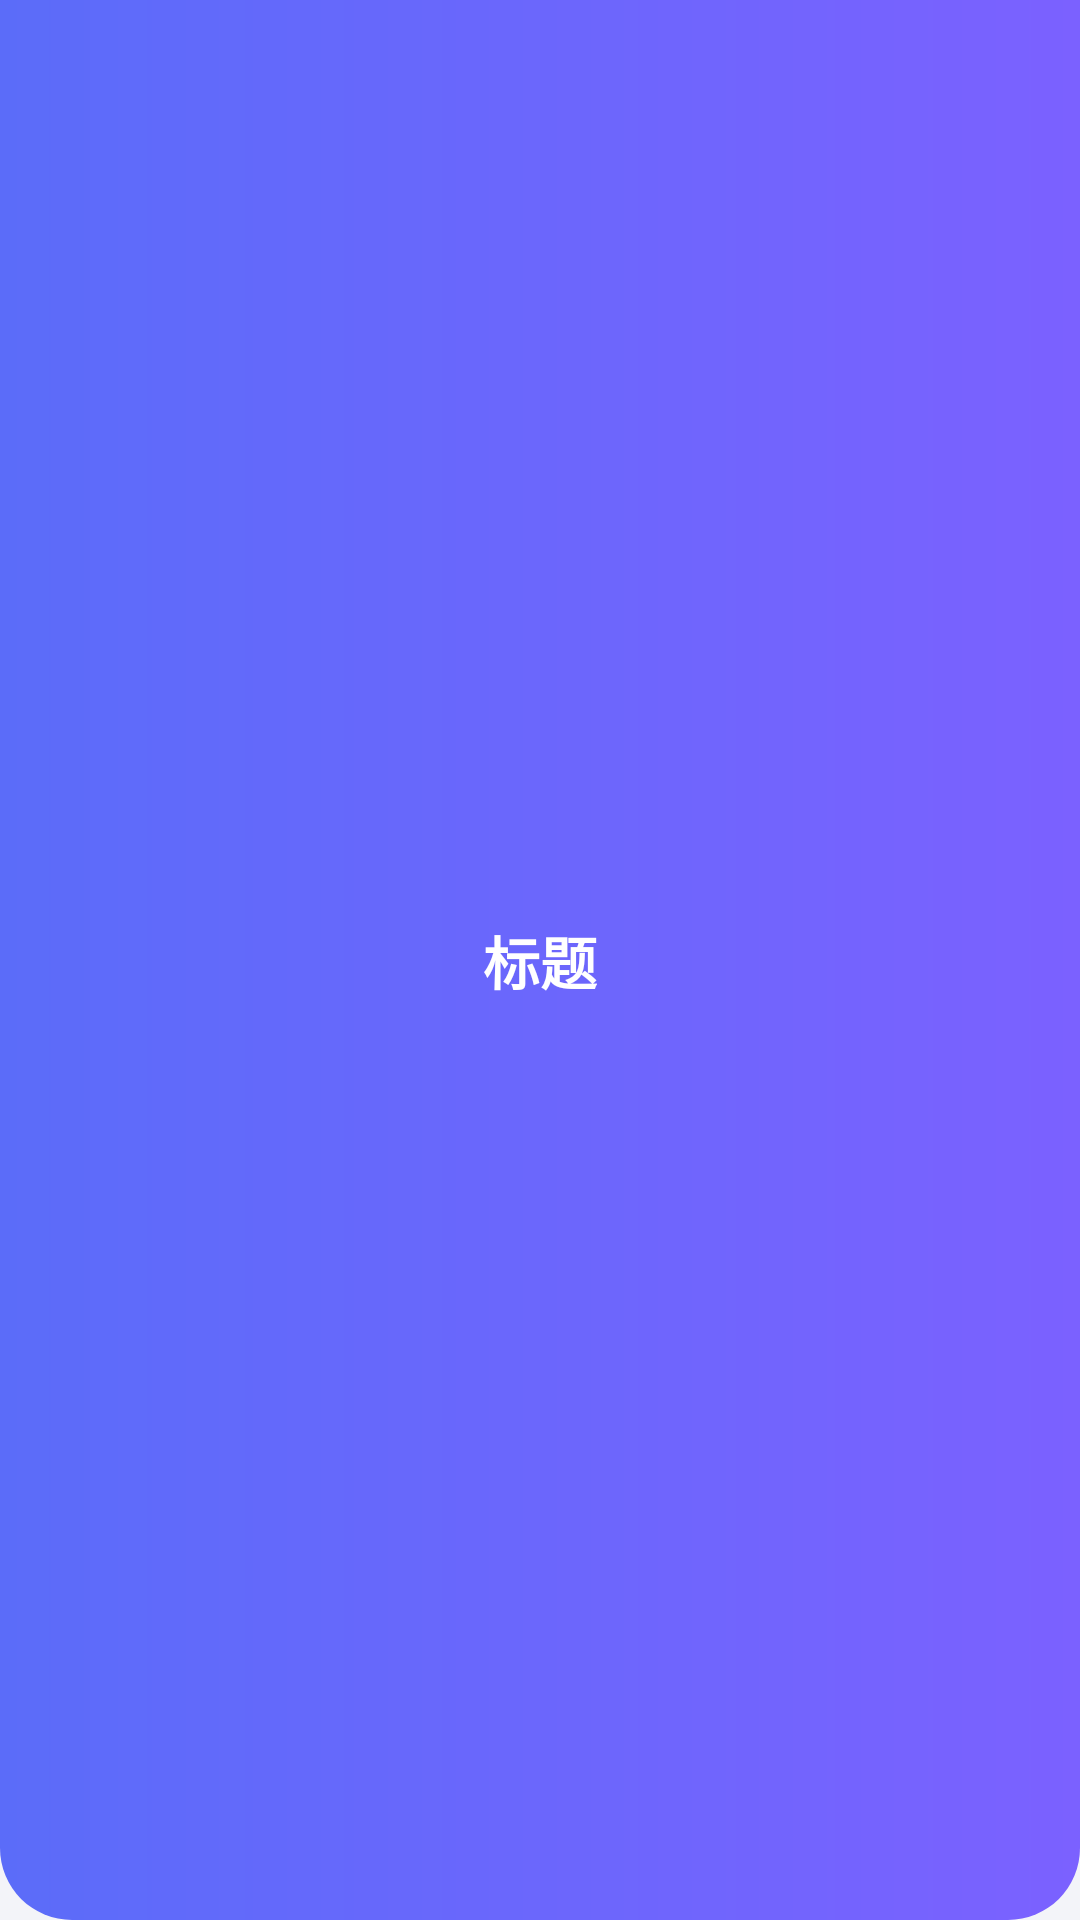

Write the Android layout XML for this screen, with the resource values it uses.
<!-- AndroidManifest.xml: application theme Theme.QRscanf -->
<!-- res/layout/view_header.xml -->
<?xml version="1.0" encoding="utf-8"?>
<FrameLayout xmlns:android="http://schemas.android.com/apk/res/android"
    xmlns:app="http://schemas.android.com/apk/res-auto"
    android:id="@+id/header_root"
    android:layout_width="match_parent"
    android:layout_height="86dp"
    android:background="@drawable/bg_header_gradient"
    android:paddingStart="10dp"
    android:paddingEnd="10dp">

    <ImageButton
        android:id="@+id/btn_header_back"
        android:layout_width="42dp"
        android:layout_height="42dp"
        android:layout_gravity="start|center_vertical"
        android:background="@drawable/bg_round_white_translucent"
        android:contentDescription="@string/back"
        android:padding="9dp"
        android:src="@drawable/ic_back"
        android:visibility="gone"
        app:tint="@color/white" />

    <LinearLayout
        android:layout_width="wrap_content"
        android:layout_height="wrap_content"
        android:layout_gravity="center"
        android:gravity="center"
        android:orientation="vertical">

        <TextView
            android:id="@+id/tv_header_title"
            android:layout_width="wrap_content"
            android:layout_height="wrap_content"
            android:text="标题"
            android:textColor="@color/white"
            android:textSize="19sp"
            android:textStyle="bold" />

        <TextView
            android:id="@+id/tv_header_subtitle"
            android:layout_width="wrap_content"
            android:layout_height="wrap_content"
            android:layout_marginTop="2dp"
            android:text=""
            android:textColor="#D9DEFF"
            android:textSize="10sp"
            android:visibility="gone" />
    </LinearLayout>

    <ImageButton
        android:id="@+id/btn_header_action"
        android:layout_width="42dp"
        android:layout_height="42dp"
        android:layout_gravity="end|center_vertical"
        android:background="@drawable/bg_round_white_translucent"
        android:contentDescription="操作"
        android:padding="9dp"
        android:src="@drawable/ic_history_gen"
        android:visibility="gone"
        app:tint="@color/white" />

    <TextView
        android:id="@+id/tv_header_action"
        android:layout_width="wrap_content"
        android:layout_height="wrap_content"
        android:layout_gravity="end|center_vertical"
        android:background="?attr/selectableItemBackground"
        android:padding="10dp"
        android:text="清空"
        android:textColor="@color/white"
        android:textSize="12sp"
        android:visibility="gone" />

</FrameLayout>
<!-- resources referenced by this layout -->
<resources>
  <color name="white">#FFFFFF</color>
  <!-- drawable bg_header_gradient (drawable) -->
  <?xml version="1.0" encoding="utf-8"?>
  <shape xmlns:android="http://schemas.android.com/apk/res/android" android:shape="rectangle">
      <gradient android:angle="0" android:startColor="#5B6CF9" android:endColor="#7B61FF" />
      <corners android:bottomLeftRadius="24dp" android:bottomRightRadius="24dp" />
  </shape>
  <!-- drawable ic_history_gen (drawable) -->
  <?xml version="1.0" encoding="utf-8"?>
  <vector xmlns:android="http://schemas.android.com/apk/res/android"
      android:width="24dp" android:height="24dp"
      android:viewportWidth="24" android:viewportHeight="24">
      <path android:fillColor="#FFFFFF"
          android:pathData="M14,2H6C4.9,2 4,2.9 4,4v16c0,1.1 0.9,2 2,2h12c1.1,0 2,-0.9 2,-2V8l-6,-6zM16,18H8v-2h8v2zM16,14H8v-2h8v2zM13,9V3.5L18.5,9H13z" />
  </vector>
  <string name="back">返回</string>
  <style name="Theme.QRscanf" parent="Theme.Material3.Light.NoActionBar">
          <item name="colorPrimary">@color/brand_blue</item>
          <item name="colorOnPrimary">@color/white</item>
          <item name="colorPrimaryContainer">#E6E9FF</item>
          <item name="colorOnPrimaryContainer">@color/brand_blue_dark</item>
          <item name="colorSecondary">@color/brand_violet</item>
          <item name="colorSecondaryContainer">#1A5B6CF9</item>
          <item name="colorOnSecondaryContainer">@color/brand_blue</item>
          <item name="colorSurface">@color/surface</item>
          <item name="colorOnSurface">@color/text_primary</item>
          <item name="colorSurfaceVariant">@color/surface_alt</item>
          <item name="colorOnSurfaceVariant">@color/text_secondary</item>
          <item name="colorOutline">@color/divider</item>
          <item name="android:colorBackground">@color/bg</item>
          <item name="android:windowBackground">@color/bg</item>
          <item name="android:statusBarColor">@color/brand_blue</item>
          <item name="android:navigationBarColor">@color/surface</item>
          <item name="android:windowLightStatusBar">false</item>
          <item name="android:windowLightNavigationBar">true</item>
          <item name="android:fontFamily">sans-serif</item>
          <item name="materialAlertDialogTheme">@style/ThemeOverlay.QRscanf.Dialog</item>
          <item name="bottomSheetDialogTheme">@style/ThemeOverlay.QRscanf.BottomSheet</item>
      </style>
  <color name="brand_blue">#5B6CF9</color>
  <color name="brand_blue_dark">#4453E8</color>
  <color name="brand_violet">#7B61FF</color>
  <color name="surface">#FFFFFF</color>
  <color name="text_primary">#1F2430</color>
  <color name="surface_alt">#F7F8FC</color>
  <color name="text_secondary">#6B7280</color>
  <color name="divider">#E8EAF2</color>
  <color name="bg">#F3F4F9</color>
  <style name="ThemeOverlay.QRscanf.Dialog" parent="ThemeOverlay.Material3.MaterialAlertDialog">
          <item name="shapeAppearanceOverlay">@style/ShapeAppearance.QRscanf.Dialog</item>
      </style>
  <style name="ThemeOverlay.QRscanf.BottomSheet" parent="ThemeOverlay.Material3.BottomSheetDialog">
          <item name="bottomSheetStyle">@style/Widget.QRscanf.BottomSheet</item>
      </style>
  <style name="ShapeAppearance.QRscanf.Dialog" parent="">
          <item name="cornerFamily">rounded</item>
          <item name="cornerSize">22dp</item>
      </style>
  <style name="Widget.QRscanf.BottomSheet" parent="Widget.Material3.BottomSheet.Modal">
          <item name="backgroundTint">@color/surface</item>
          <item name="shapeAppearance">@style/ShapeAppearance.QRscanf.BottomSheet</item>
      </style>
  <style name="ShapeAppearance.QRscanf.BottomSheet" parent="">
          <item name="cornerFamily">rounded</item>
          <item name="cornerSizeTopLeft">26dp</item>
          <item name="cornerSizeTopRight">26dp</item>
          <item name="cornerSizeBottomLeft">0dp</item>
          <item name="cornerSizeBottomRight">0dp</item>
      </style>
</resources>
